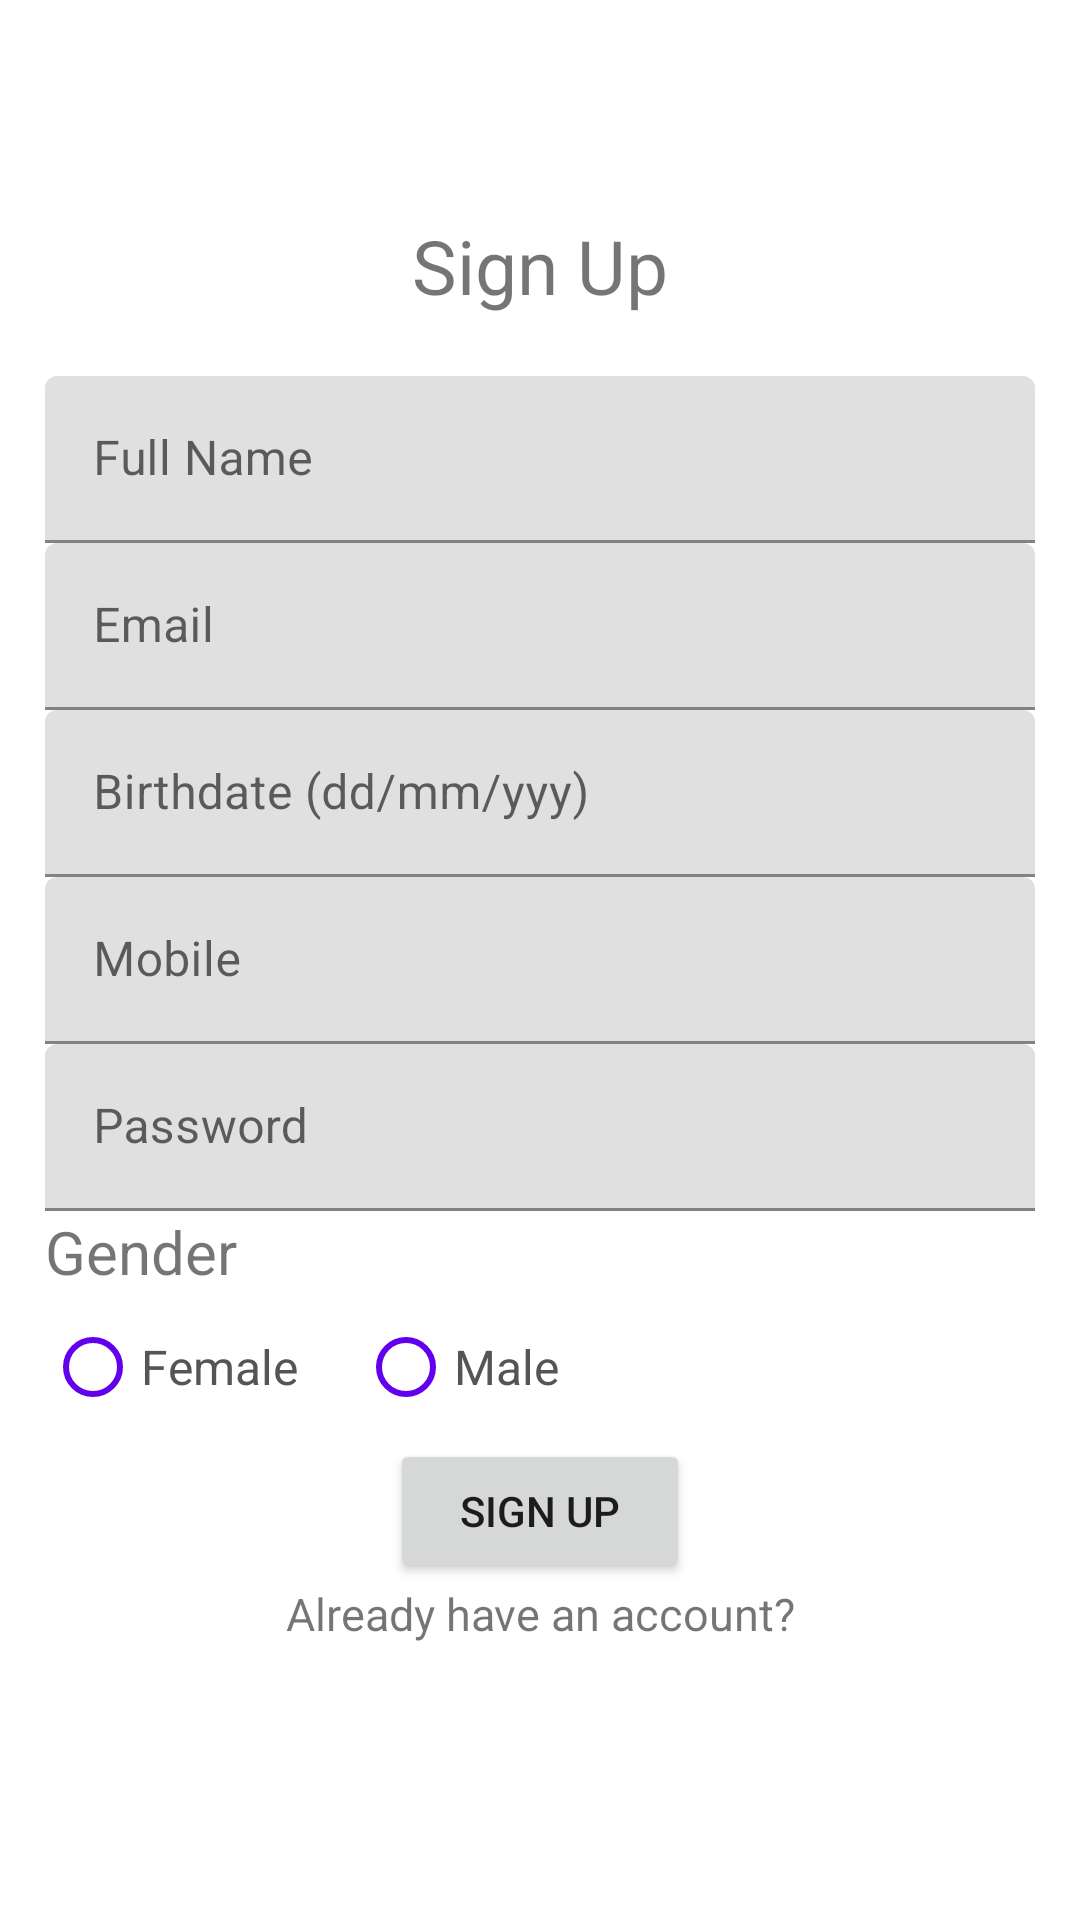

Here is an Android app screen rendered from its layout file. Give the layout XML and the strings, colors and styles it references.
<!-- AndroidManifest.xml: application theme Theme.FirebaseRegistration -->
<!-- res/layout/activity_main.xml -->
<?xml version="1.0" encoding="utf-8"?>
<LinearLayout xmlns:android="http://schemas.android.com/apk/res/android"
    xmlns:app="http://schemas.android.com/apk/res-auto"
    xmlns:tools="http://schemas.android.com/tools"
    android:layout_width="match_parent"
    android:layout_height="match_parent"
    android:gravity="center"
    android:orientation="vertical"
    android:padding="15dp"
    tools:context=".MainActivity">

    <TextView
        android:layout_width="match_parent"
        android:layout_height="wrap_content"
        android:text="@string/signup"
        android:textSize="25dp"
        android:gravity="center"
        android:layout_marginBottom="20dp"
        app:layout_constraintBottom_toBottomOf="parent"
        app:layout_constraintEnd_toEndOf="parent"
        app:layout_constraintStart_toStartOf="parent"
        app:layout_constraintTop_toTopOf="parent" />

    
    <com.google.android.material.textfield.TextInputLayout
        android:layout_width="match_parent"
        android:layout_height="wrap_content">
        <com.google.android.material.textfield.TextInputEditText
            android:id="@+id/fullNameTxt"
            android:layout_width="match_parent"
            android:layout_height="wrap_content"
            android:hint="@string/name"/>
    </com.google.android.material.textfield.TextInputLayout>

    
    <com.google.android.material.textfield.TextInputLayout
        android:layout_width="match_parent"
        android:layout_height="wrap_content">
        <com.google.android.material.textfield.TextInputEditText
            android:id="@+id/emailTxt"
            android:layout_width="match_parent"
            android:layout_height="wrap_content"
            android:hint="@string/email"/>
    </com.google.android.material.textfield.TextInputLayout>

    
    <com.google.android.material.textfield.TextInputLayout
        android:layout_width="match_parent"
        android:layout_height="wrap_content">
        <com.google.android.material.textfield.TextInputEditText
            android:id="@+id/birthdateTxt"
            android:layout_width="match_parent"
            android:layout_height="wrap_content"
            android:hint="@string/birthdate"/>
    </com.google.android.material.textfield.TextInputLayout>

    
    <com.google.android.material.textfield.TextInputLayout
        android:layout_width="match_parent"
        android:layout_height="wrap_content">
        <com.google.android.material.textfield.TextInputEditText
            android:id="@+id/mobileTxt"
            android:layout_width="match_parent"
            android:layout_height="wrap_content"
            android:hint="@string/mobile"/>

    </com.google.android.material.textfield.TextInputLayout>

    
    <com.google.android.material.textfield.TextInputLayout
        android:layout_width="match_parent"
        android:layout_height="wrap_content">
        <com.google.android.material.textfield.TextInputEditText
            android:id="@+id/passwordTxt"
            android:layout_width="match_parent"
            android:layout_height="wrap_content"
            android:inputType="textPassword"
            android:hint="@string/password"/>

    </com.google.android.material.textfield.TextInputLayout>

    <TextView
        android:id="@+id/genderTxt"
        android:layout_width="match_parent"
        android:layout_height="wrap_content"
        android:text="@string/gender"
        android:textSize="20dp"
        android:gravity="left"
        android:layout_marginBottom="1dp"
        app:layout_constraintBottom_toBottomOf="parent"
        app:layout_constraintEnd_toEndOf="parent"
        app:layout_constraintStart_toStartOf="parent"
        app:layout_constraintTop_toTopOf="parent" />

    
    <RadioGroup
        android:id="@+id/radio_group_register_gender"
        android:layout_width="match_parent"
        android:layout_height="wrap_content"
        android:layout_below="@id/genderTxt"
        android:orientation="horizontal">

        <RadioButton
            android:id="@+id/radio_female"
            android:layout_width="wrap_content"
            android:layout_height="wrap_content"
            android:buttonTint="@color/purple_500"
            android:text="Female"
            android:textColor="#555555"
            android:textSize="16sp" />

        <RadioButton
            android:id="@+id/radio_male"
            android:layout_width="wrap_content"
            android:layout_height="wrap_content"
            android:layout_marginLeft="20dp"
            android:buttonTint="@color/purple_500"
            android:text="Male"
            android:textColor="#555555"
            android:textSize="16sp" />

    </RadioGroup>

    
    <Button
        android:id="@+id/buttonSignup"
        android:layout_width="100dp"
        android:layout_height="wrap_content"
        android:text="@string/signup" />

    <TextView
        android:layout_width="match_parent"
        android:layout_height="wrap_content"
        android:text="Already have an account?"
        android:textSize="15dp"
        android:gravity="center"
        android:layout_marginBottom="20dp" />


</LinearLayout>
<!-- resources referenced by this layout -->
<resources>
  <string name="birthdate">Birthdate (dd/mm/yyy)</string>
  <string name="email">Email</string>
  <string name="gender">Gender</string>
  <string name="mobile">Mobile</string>
  <string name="name">Full Name</string>
  <string name="password">Password</string>
  <string name="signup">Sign Up</string>
  <style name="Theme.FirebaseRegistration" parent="Theme.MaterialComponents.DayNight.DarkActionBar">
          
          <item name="colorPrimary">@color/purple_500</item>
          <item name="colorPrimaryVariant">@color/purple_700</item>
          <item name="colorOnPrimary">@color/white</item>
          
          <item name="colorSecondary">@color/teal_200</item>
          <item name="colorSecondaryVariant">@color/teal_700</item>
          <item name="colorOnSecondary">@color/black</item>
          
          <item name="android:statusBarColor" tools:targetApi="l">?attr/colorPrimaryVariant</item>
          
      </style>
  <!-- not gathered from this repository: default colours our renderer supplied (Android Studio template values) -->
  <color name="purple_500">#FF6200EE</color>
  <color name="purple_700">#FF3700B3</color>
  <color name="teal_200">#FF03DAC5</color>
  <color name="teal_700">#FF018786</color>
  <color name="black">#FF000000</color>
  <color name="white">#FFFFFFFF</color>
</resources>
